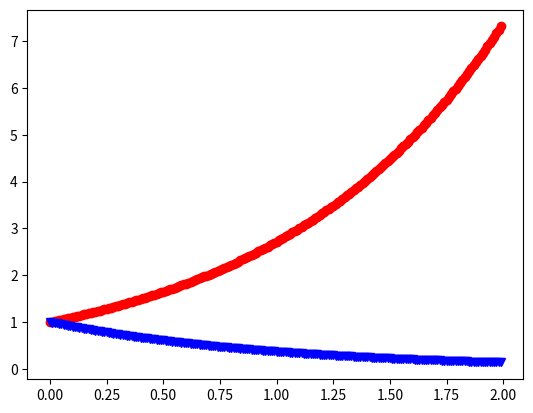

Write Python code to recreate this figure.
#
# INTRODUCTION TO PYTHON2 SESSION
# May 2018 
# First example program by Jordi Faraudo
# 

# Here we import the mathematical library and the plots library
import numpy as np
import matplotlib.pyplot as plt

# Here we create a list of values for variable x from 0.0 to 2.0 each 0.01
x = np.arange(0.0, 2.0, 0.01)

# Calculate two new sets of values by appplying a function to x
y = np.exp(x)
z = np.exp(-x)

# Create a plot the sets y and z as a function of x
plt.plot(x, y, 'ro', x, z, 'bv')

#Show the plot in screen
plt.show()


